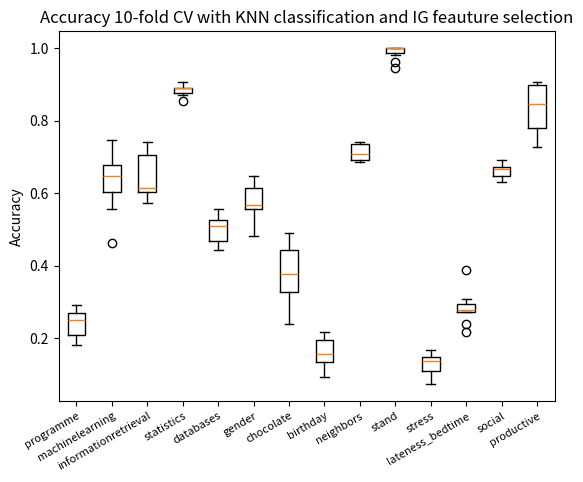

Write the Python code that produced this figure.
import matplotlib.pyplot as plt

data = [[0.2727272727272727, 0.2727272727272727, 0.2909090909090909, 0.18181818181818182, 0.2037037037037037, 0.2592592592592593, 0.2037037037037037, 0.2592592592592593, 0.24074074074074073, 0.2222222222222222], [0.7454545454545455, 0.6181818181818182, 0.6545454545454545, 0.6, 0.46296296296296297, 0.5555555555555556, 0.6851851851851852, 0.7037037037037037, 0.6481481481481481, 0.6481481481481481], [0.6181818181818182, 0.7272727272727273, 0.6, 0.6545454545454545, 0.7407407407407408, 0.6111111111111112, 0.5740740740740741, 0.7222222222222223, 0.5925925925925926, 0.6111111111111112], [0.890909090909091, 0.890909090909091, 0.8727272727272727, 0.8545454545454545, 0.9074074074074074, 0.9074074074074074, 0.8703703703703703, 0.8888888888888888, 0.8888888888888888, 0.8888888888888888], [0.509090909090909, 0.5272727272727272, 0.509090909090909, 0.5272727272727272, 0.48148148148148145, 0.5555555555555556, 0.5185185185185186, 0.4444444444444444, 0.4444444444444444, 0.46296296296296297], [0.6181818181818182, 0.5636363636363637, 0.6, 0.6363636363636364, 0.6481481481481481, 0.537037037037037, 0.5740740740740741, 0.48148148148148145, 0.5555555555555556, 0.5555555555555556], [0.34545454545454546, 0.49090909090909096, 0.43636363636363634, 0.32727272727272727, 0.2962962962962963, 0.4444444444444444, 0.4444444444444444, 0.4074074074074074, 0.33333333333333337, 0.24074074074074073], [0.2, 0.14545454545454545, 0.21818181818181817, 0.16363636363636364, 0.1851851851851852, 0.2037037037037037, 0.12962962962962965, 0.12962962962962965, 0.0925925925925926, 0.14814814814814814], [0.7090909090909091, 0.7090909090909091, 0.6909090909090909, 0.6909090909090909, 0.7222222222222223, 0.7407407407407408, 0.6851851851851852, 0.6851851851851852, 0.7407407407407408, 0.7407407407407408], [0.9454545454545454, 1.0, 0.9818181818181819, 1.0, 1.0, 1.0, 1.0, 0.9629629629629629, 1.0, 1.0], [0.16363636363636364, 0.10909090909090909, 0.10909090909090909, 0.14545454545454545, 0.14814814814814814, 0.16666666666666669, 0.07407407407407407, 0.12962962962962965, 0.14814814814814814, 0.1111111111111111], [0.2727272727272727, 0.2909090909090909, 0.21818181818181817, 0.3090909090909091, 0.2777777777777778, 0.2777777777777778, 0.2777777777777778, 0.38888888888888884, 0.24074074074074073, 0.2962962962962963], [0.6909090909090909, 0.6909090909090909, 0.6727272727272726, 0.6727272727272726, 0.6296296296296297, 0.6481481481481481, 0.6666666666666667, 0.6666666666666667, 0.6481481481481481, 0.6481481481481481], [0.7272727272727273, 0.8363636363636364, 0.8545454545454545, 0.7818181818181819, 0.9074074074074074, 0.8703703703703703, 0.9074074074074074, 0.7592592592592592, 0.7777777777777777, 0.9074074074074074]]

labels = ['programme', 'machinelearning', 'informationretrieval', 'statistics', 'databases', 'gender', 'chocolate', 'birthday', 'neighbors', 'stand', 'stress', 'lateness_bedtime', 'social', 'productive']

plt.boxplot(data, labels=labels)
plt.xticks(fontsize=8, rotation=30,ha='right', rotation_mode="anchor")
plt.title("Accuracy 10-fold CV with KNN classification and IG feauture selection")
# plt.xticks()
# plt.setp( ax.xaxis.get_majorticklabels(), rotation=-45, ha="left", rotation_mode="anchor")
plt.ylabel("Accuracy")

plt.show()
